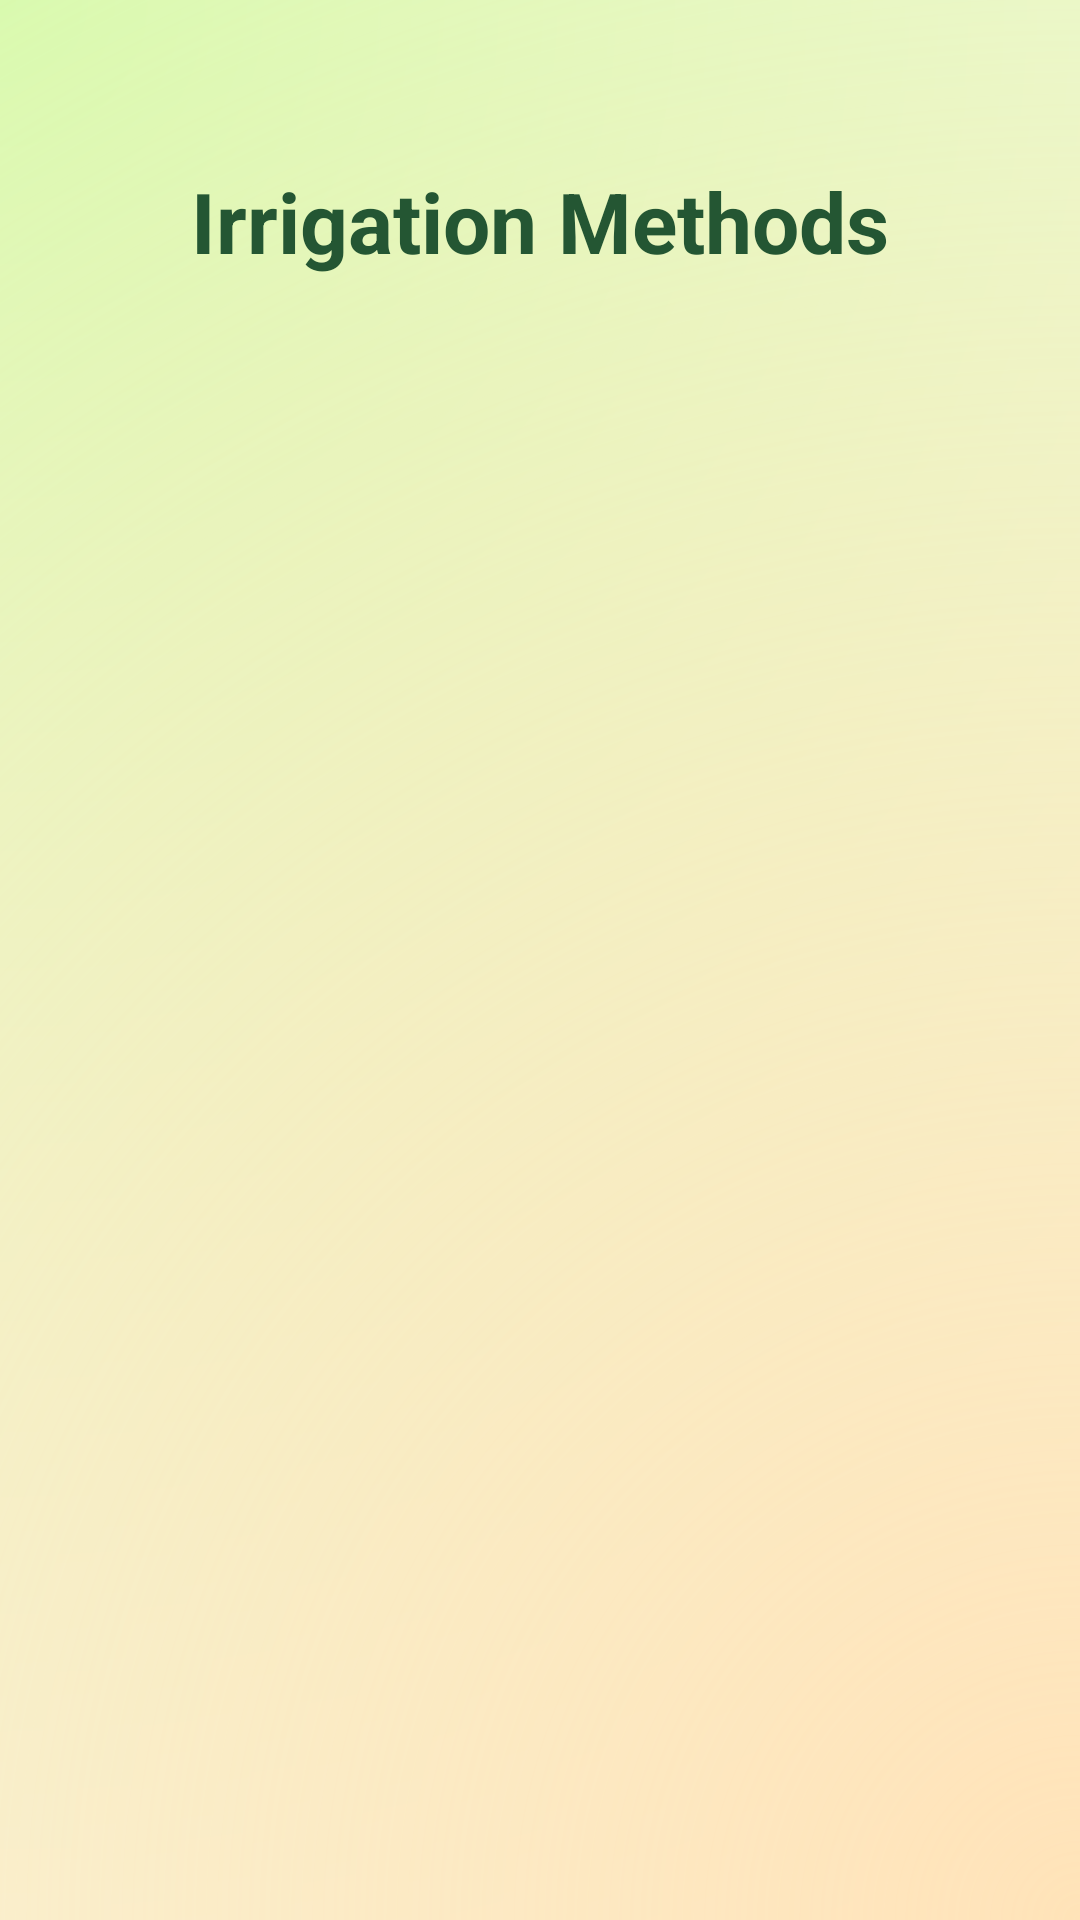

Write the Android layout XML for this screen, with the resource values it uses.
<!-- AndroidManifest.xml: application theme Theme.Sakha -->
<!-- res/layout/activity_irrigationmethods.xml -->
<?xml version="1.0" encoding="utf-8"?>
<androidx.constraintlayout.widget.ConstraintLayout xmlns:android="http://schemas.android.com/apk/res/android"
    xmlns:app="http://schemas.android.com/apk/res-auto"
    android:layout_width="match_parent"
    android:layout_height="match_parent"
    android:background="@drawable/radiant_bg">

    <TextView
        android:layout_width="match_parent"
        android:layout_height="55dp"
        android:text="@string/irrigationMethods"
        android:textAlignment="center"
        android:textColor="@color/darkGreen_text"
        android:textSize="28sp"
        android:textStyle="bold"
        android:layout_marginTop="55dp"
        app:layout_constraintTop_toTopOf="parent" />

    <androidx.recyclerview.widget.RecyclerView
        android:id="@+id/recyclerViewIrrigation"
        android:layout_marginTop="100dp"
        android:layout_width="0dp"
        android:layout_height="0dp"
        android:padding="10dp"
        app:layoutManager="androidx.recyclerview.widget.LinearLayoutManager"
        app:layout_constraintTop_toTopOf="parent"
        app:layout_constraintBottom_toBottomOf="parent"
        app:layout_constraintStart_toStartOf="parent"
        app:layout_constraintEnd_toEndOf="parent"/>
</androidx.constraintlayout.widget.ConstraintLayout>
<!-- resources referenced by this layout -->
<resources>
  <color name="darkGreen_text">#245633</color>
  <!-- drawable radiant_bg (drawable) -->
  <?xml version="1.0" encoding="utf-8"?>
  <layer-list xmlns:android="http://schemas.android.com/apk/res/android">
  
      
      <item>
          <shape android:shape="rectangle">
              <gradient
                  android:type="radial"
                  android:centerX="0.0"
                  android:centerY="0.0"
                  android:gradientRadius="900dp"
                  android:startColor="@color/gradient_green"
                  android:endColor="@android:color/white" />
          </shape>
      </item>
  
      
      <item>
          <shape android:shape="rectangle">
              <gradient
                  android:type="radial"
                  android:centerX="1.0"
                  android:centerY="1.0"
                  android:gradientRadius="900dp"
                  android:startColor="@color/radiant_background"
                  android:endColor="@android:color/transparent" />
          </shape>
      </item>
  
  </layer-list>
  <string name="irrigationMethods">Irrigation Methods</string>
  <style name="Theme.Sakha" parent="Base.Theme.Sakha" />
  <color name="gradient_green">#D1FFAD</color>
  <color name="radiant_background">#FFE3B8</color>
  <style name="Base.Theme.Sakha" parent="Theme.Material3.DayNight.NoActionBar">
          
          
      </style>
</resources>
